Photos from the image-classification dataset "recortes" in the GitHub repository Dxnn017/fruit-detector-pricer. Its 10 classes are: apple red 1, banana 1, cantaloupe 2, cocos 1, granadilla 1, kiwi 1, maracuja 1, peach 2, pear forelle 1, pineapple mini 1.

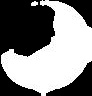
Label: granadilla 1

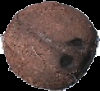
Label: cocos 1

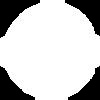
Label: peach 2

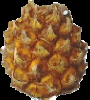
Label: pineapple mini 1

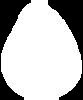
Label: pear forelle 1

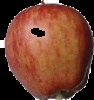
Label: apple red 1
